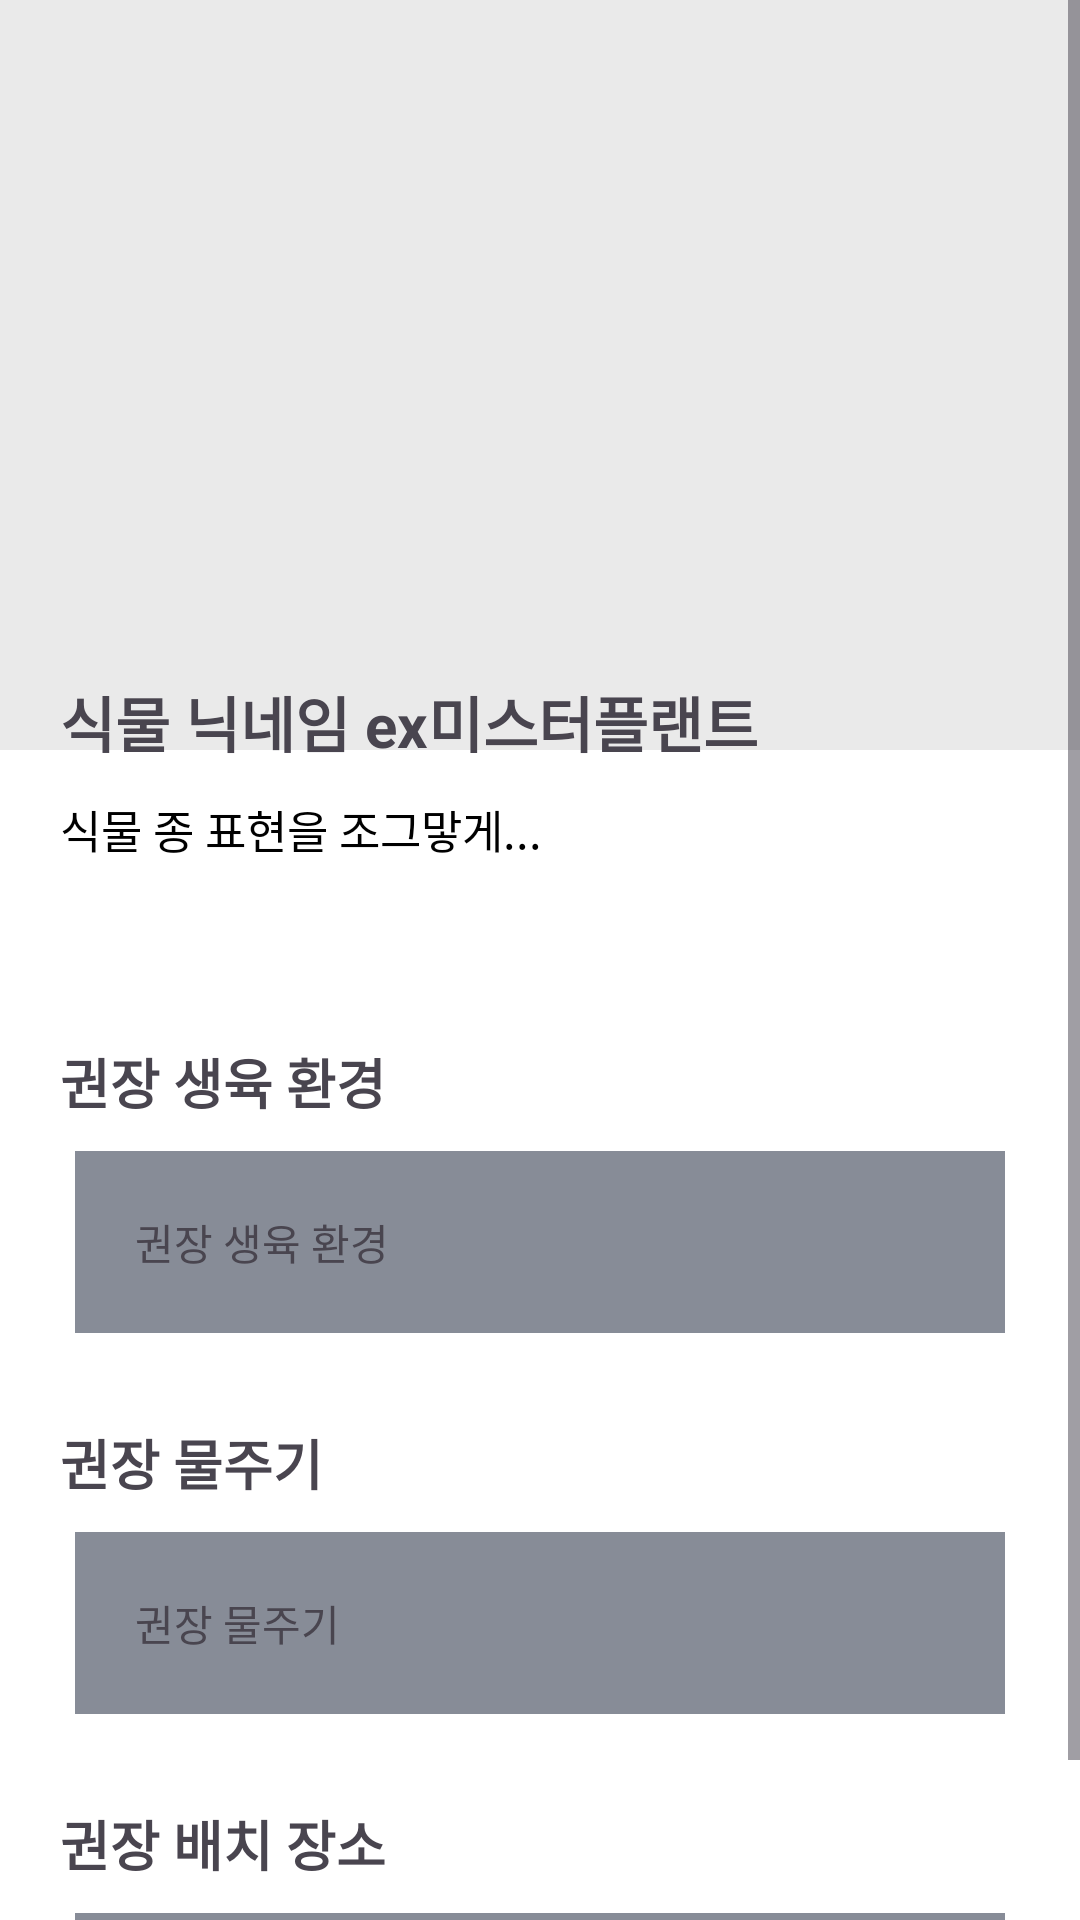

Here is an Android app screen rendered from its layout file. Give the layout XML and the strings, colors and styles it references.
<!-- AndroidManifest.xml: application theme Theme.Guguma_Application -->
<!-- res/layout/activity_detail.xml -->
<?xml version="1.0" encoding="utf-8"?>
<androidx.constraintlayout.widget.ConstraintLayout xmlns:android="http://schemas.android.com/apk/res/android"
    android:layout_width="match_parent"
    android:layout_height="match_parent"
    xmlns:app="http://schemas.android.com/apk/res-auto"
    xmlns:tools="http://schemas.android.com/tools">

    <ScrollView
        android:layout_width="0dp"
        android:layout_height="wrap_content"
        app:layout_constraintBottom_toBottomOf="parent"
        app:layout_constraintEnd_toEndOf="parent"
        app:layout_constraintHorizontal_bias="1.0"
        app:layout_constraintStart_toStartOf="parent"
        app:layout_constraintTop_toTopOf="parent"
        app:layout_constraintVertical_bias="0.498">

        <androidx.constraintlayout.widget.ConstraintLayout
            android:layout_width="match_parent"
            android:layout_height="wrap_content"
            android:background="@color/white" >

            <ImageView
                android:id="@+id/detail_img_plant"
                android:layout_width="match_parent"
                android:layout_height="250dp"
                android:background="#EAEAEA"
                android:scaleType="fitXY"
                app:layout_constraintEnd_toEndOf="parent"
                app:layout_constraintStart_toStartOf="parent"
                app:layout_constraintTop_toTopOf="parent"
                tools:srcCompat="@tools:sample/avatars" />

            <ImageButton
                android:id="@+id/detail_back_imgbtn"
                android:layout_width="wrap_content"
                android:layout_height="wrap_content"
                android:layout_marginStart="16dp"
                android:layout_marginTop="16dp"
                android:background="@android:color/transparent"
                android:contentDescription="@string/back_button"
                app:layout_constraintStart_toStartOf="parent"
                app:layout_constraintTop_toTopOf="parent"
                app:srcCompat="@drawable/ic_back" />

            <TextView
                android:id="@+id/plantNickname_detail_textview"
                android:layout_width="match_parent"
                android:layout_height="wrap_content"
                android:layout_marginStart="20dp"
                android:layout_marginTop="210dp"
                android:layout_marginEnd="90dp"
                android:layout_marginRight="50dp"
                android:minHeight="25dp"
                android:text="식물 닉네임 ex미스터플랜트"
                android:textSize="20sp"
                android:textStyle="bold"
                app:layout_constraintStart_toStartOf="parent"
                app:layout_constraintTop_toBottomOf="@+id/detail_back_imgbtn" />

            

            
            <TextView
                android:id="@+id/plantName_detail_post_textview"
                android:layout_width="match_parent"
                android:layout_height="wrap_content"
                android:layout_marginStart="20dp"
                android:layout_marginTop="10dp"
                android:layout_marginRight="30dp"
                android:ellipsize="end"
                android:maxLines="2"
                android:text="식물 종 표현을 조그맣게..."
                android:textColor="@color/black"
                android:textSize="15sp"
                app:layout_constraintEnd_toEndOf="parent"
                app:layout_constraintStart_toStartOf="parent"
                app:layout_constraintTop_toBottomOf="@+id/plantNickname_detail_textview" />


            <LinearLayout
                android:id="@+id/detail_page_line"
                android:layout_width="match_parent"
                android:layout_height="match_parent"
                android:layout_marginTop="60dp"
                android:background="@color/white"
                android:orientation="vertical"
                app:layout_constraintTop_toBottomOf="@+id/plantName_detail_post_textview">

                <TextView
                    android:id="@+id/detail_activity_info_title_date"
                    android:layout_width="match_parent"
                    android:layout_height="wrap_content"
                    android:layout_marginStart="20dp"
                    android:text="권장 생육 환경"
                    android:textSize="18sp"
                    android:textStyle="bold" />

                <LinearLayout
                    android:layout_width="match_parent"
                    android:layout_height="wrap_content"
                    android:layout_marginLeft="25dp"
                    android:layout_marginTop="10dp"
                    android:layout_marginRight="25dp"
                    android:background="@color/editTextHint"
                    android:padding="20dp"
                    app:layout_constraintTop_toBottomOf="@+id/detail_activity_info_title_date">

                    <TextView
                        android:id="@+id/detail_activity_info_text_date"
                        android:layout_width="match_parent"
                        android:layout_height="wrap_content"
                        android:text="권장 생육 환경" />

                </LinearLayout>


                <TextView
                    android:id="@+id/detail_activity_info_title_water"
                    android:layout_width="match_parent"
                    android:layout_height="wrap_content"
                    android:layout_marginStart="20dp"
                    android:layout_marginTop="30dp"
                    android:text="권장 물주기"
                    android:textSize="18sp"
                    android:textStyle="bold" />

                <LinearLayout
                    android:layout_width="match_parent"
                    android:layout_height="wrap_content"
                    android:layout_marginLeft="25dp"
                    android:layout_marginTop="10dp"
                    android:layout_marginRight="25dp"
                    android:background="@color/editTextHint"
                    android:padding="20dp"
                    app:layout_constraintTop_toBottomOf="@+id/detail_activity_info_title_date">

                    <TextView
                        android:id="@+id/detail_activity_info_text_water"
                        android:layout_width="match_parent"
                        android:layout_height="wrap_content"
                        android:text="권장 물주기" />

                </LinearLayout>

                <TextView
                    android:id="@+id/detail_activity_info_title_place"
                    android:layout_width="match_parent"
                    android:layout_height="wrap_content"
                    android:layout_marginStart="20dp"
                    android:layout_marginTop="30dp"
                    android:text="권장 배치 장소"
                    android:textSize="18sp"
                    android:textStyle="bold" />

                <LinearLayout
                    android:layout_width="match_parent"
                    android:layout_height="wrap_content"
                    android:layout_marginLeft="25dp"
                    android:layout_marginTop="10dp"
                    android:layout_marginRight="25dp"
                    android:background="@color/editTextHint"
                    android:padding="20dp"
                    app:layout_constraintTop_toBottomOf="@+id/detail_activity_info_title_place">

                    <TextView
                        android:id="@+id/detail_activity_info_text_place"
                        android:layout_width="match_parent"
                        android:layout_height="wrap_content"
                        android:text="배치 장소" />

                </LinearLayout>


            </LinearLayout>


        </androidx.constraintlayout.widget.ConstraintLayout>

    </ScrollView>

</androidx.constraintlayout.widget.ConstraintLayout>
<!-- resources referenced by this layout -->
<resources>
  <color name="black">#FF000000</color>
  <color name="editTextHint">#878C97</color>
  <color name="white">#FFFFFFFF</color>
  <string name="back_button">뒤로가기</string>
  <string name="plantNickname_Edit">식물 애칭 수정</string>
  <style name="Theme.Guguma_Application" parent="Base.Theme.Guguma_Application" />
  <style name="Base.Theme.Guguma_Application" parent="Theme.Material3.DayNight.NoActionBar">
          
          
          <item name="colorPrimary">@color/background</item>
          <item name="colorPrimaryVariant">@color/main_text</item>
      </style>
  <color name="background">#2A2D30</color>
  <color name="main_text">#FDFDFD</color>
</resources>
